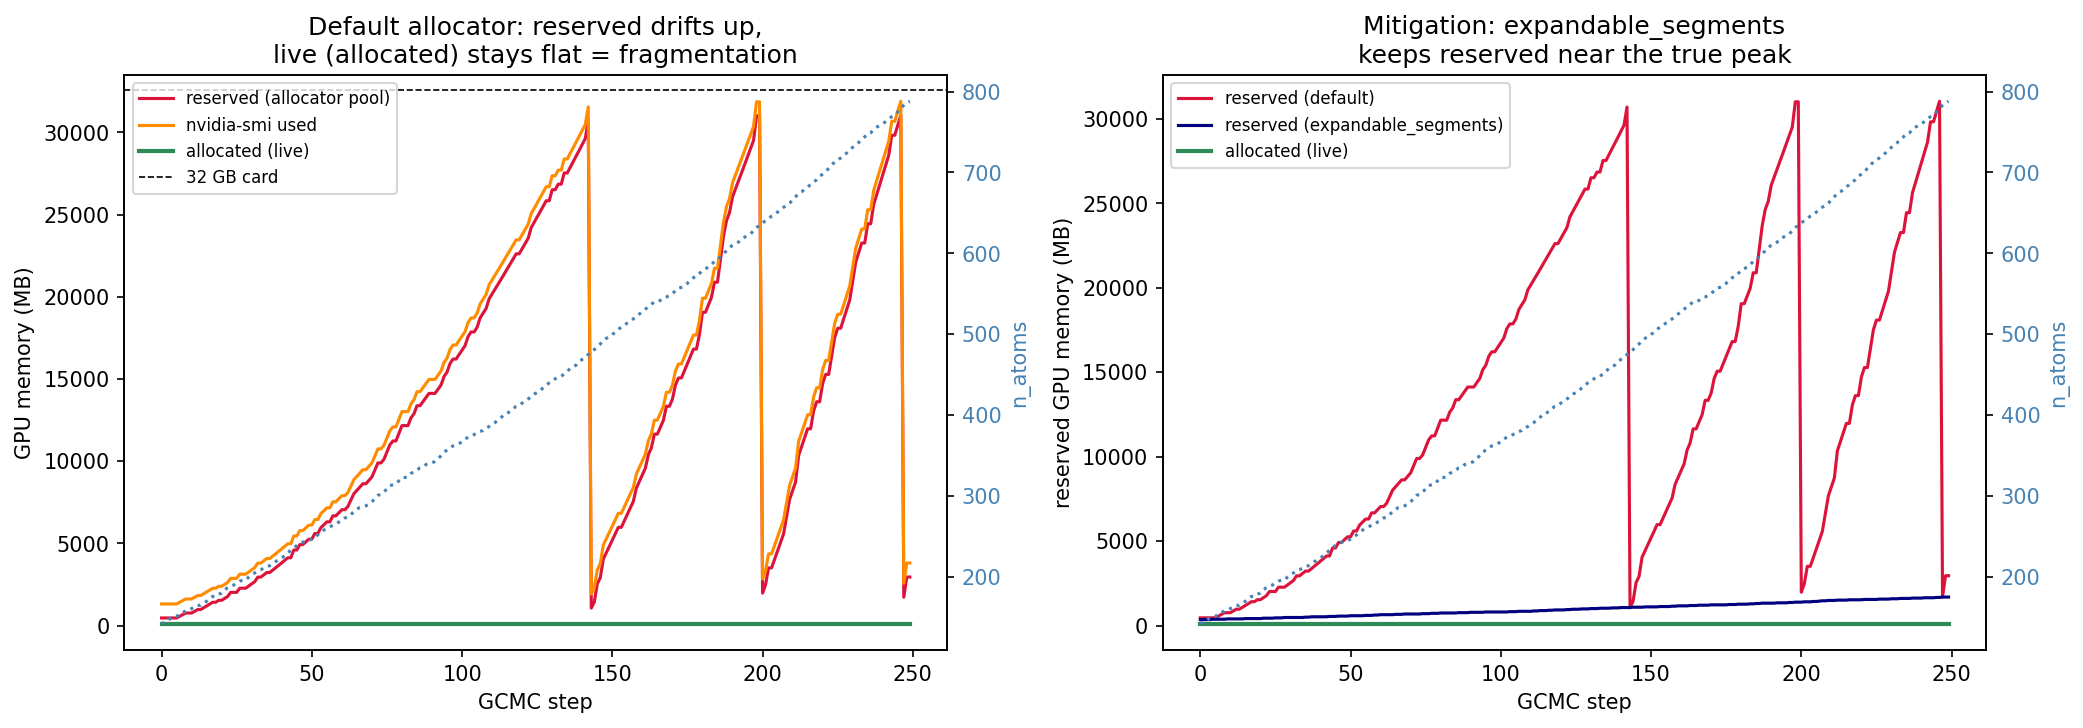

The file beside this chart, header and first rows:
step, n_atoms, allocated_MB, reserved_MB, smi_MB
0, 142, 99.1, 462.0, 1315
1, 145, 99.1, 462.0, 1315
2, 146, 99.1, 462.0, 1315
3, 149, 99.1, 462.0, 1315
4, 150, 99.1, 462.0, 1315
5, 151, 99.1, 462.0, 1315
6, 155, 99.1, 562.0, 1415
7, 156, 99.1, 662.0, 1515
8, 158, 99.1, 764.0, 1617
9, 159, 99.1, 764.0, 1617
10, 161, 99.1, 764.0, 1617
11, 163, 99.1, 868.0, 1721
12, 165, 99.1, 974.0, 1827
13, 165, 99.1, 974.0, 1827
14, 168, 99.1, 1082, 1935
15, 170, 99.1, 1192, 2045
16, 173, 99.1, 1304, 2157
17, 176, 99.1, 1418, 2271
18, 176, 99.1, 1418, 2271
19, 179, 99.1, 1536, 2389
20, 180, 99.1, 1536, 2389
21, 184, 99.1, 1654, 2507
22, 187, 99.1, 1774, 2627
23, 189, 99.1, 2020, 2873
24, 190, 99.1, 2020, 2873
25, 193, 99.1, 2020, 2873
26, 195, 99.1, 2274, 3127
27, 196, 99.1, 2276, 3129
28, 196, 99.1, 2276, 3129
29, 200, 99.1, 2406, 3259
30, 203, 99.1, 2538, 3391
31, 205, 99.1, 2672, 3525
32, 208, 99.1, 2946, 3799
33, 209, 99.1, 2946, 3799
34, 211, 99.1, 3086, 3939
35, 213, 99.1, 3228, 4081
36, 214, 99.1, 3228, 4081
37, 216, 99.1, 3374, 4227
38, 219, 99.1, 3520, 4373
39, 222, 99.1, 3668, 4521
40, 224, 99.1, 3818, 4671
41, 226, 99.1, 3970, 4823
42, 230, 99.1, 4124, 4977
43, 233, 99.1, 4124, 4977
44, 236, 99.1, 4598, 5451
45, 239, 99.1, 4598, 5451
46, 242, 99.1, 4926, 5779
47, 243, 99.1, 4926, 5779
48, 244, 99.1, 5092, 5945
49, 245, 99.1, 5260, 6113
50, 247, 99.1, 5260, 6113
51, 250, 99.1, 5602, 6455
52, 252, 99.1, 5602, 6455
53, 256, 99.1, 5952, 6805
54, 258, 99.1, 6130, 6983
55, 260, 99.1, 6310, 7163
56, 262, 99.1, 6310, 7163
57, 264, 99.1, 6676, 7529
58, 265, 99.1, 6676, 7529
59, 268, 99.1, 6862, 7715
... 190 more rows
